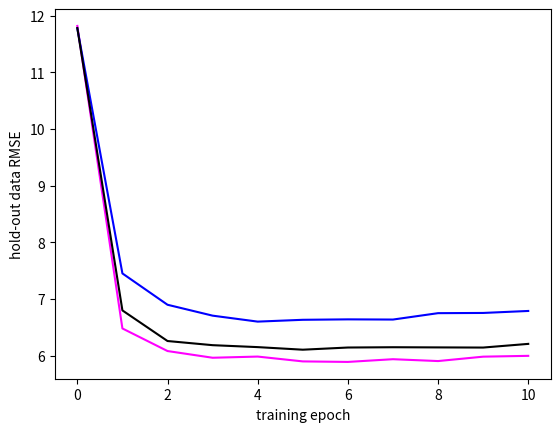

Source code (Python):

all_out = {'not_transposed': [[11.768414940422561,
   7.4776504665733166,
   7.2394416484187074,
   6.8492718720315047,
   6.6829185122451253,
   6.9568711379666537,
   6.8025739959202722,
   6.827844819140779,
   6.9633551957569555,
   6.933206415237402,
   7.0092037185102649],
  [11.758083728183959,
   7.4214889907842636,
   6.94753055748357,
   6.6171895176908082,
   6.7163107059077465,
   6.5368578622813818,
   6.8382353838752294,
   6.5596202526431906,
   6.7136852958315556,
   6.826734318298664,
   6.6442226582698156],
  [11.818105507984415,
   7.4550648210190431,
   6.668017663759521,
   6.5648648315367204,
   6.4916454322999781,
   6.4585989948720686,
   6.5187006216108321,
   6.5685803537575405,
   6.7049976214035558,
   6.6070362038270716,
   6.6103540872215962],
  [11.759721995071448,
   7.948393067913825,
   6.7382982336742483,
   6.5243353494213485,
   6.6691663188458374,
   6.4316085967544465,
   6.4705890492321458,
   6.5530868594651874,
   6.5556090006113452,
   6.7320510146802821,
   6.8274506469417835],
  [11.790270036317951,
   7.3879668473933746,
   6.803928127028068,
   7.0947213873217532,
   6.7066552884945123,
   6.8394207085587384,
   6.6466493813083654,
   6.6948501267014286,
   7.2630350726674093,
   6.7080202523223207,
   6.8584278469440996],
  [11.743690907165723,
   7.3827825313545192,
   7.0542740980583618,
   6.5890648273538988,
   6.584119081887315,
   6.413022513415056,
   6.6265421098225845,
   6.5762397438582765,
   6.6103122488535861,
   6.5931057728273599,
   6.7400869410309721],
  [11.775923033089594,
   7.1145561370404273,
   6.6187847421110728,
   6.4603880864306378,
   6.4943177254986963,
   6.5299999738287235,
   6.5171487979475993,
   6.6124782626798906,
   6.6601825970886486,
   6.8037380602884454,
   6.7511849952680185],
  [11.767375679015851,
   7.5957081471762775,
   6.9566896366507249,
   6.6263003242796676,
   6.4428727034682058,
   6.8933935853156036,
   6.5660117789379839,
   6.6543636604184515,
   6.5202433001285387,
   6.7261201400712336,
   6.8302805834841873],
  [11.813240795017034,
   7.2709078051698119,
   6.9338594799431617,
   6.5751444753576456,
   6.5615524334500339,
   6.4863907587874783,
   6.6321085094598686,
   6.5624572752515462,
   6.6405896713214654,
   6.6153525878867976,
   6.699397831516773],
  [11.733993341205087,
   7.4315097311074636,
   6.996724588567262,
   7.132828276868505,
   6.6313923639804777,
   6.7552661839353387,
   6.7601197289693031,
   6.7352673853165612,
   6.8406900332214464,
   6.9646876516088394,
   6.8910233086233452]],
 'sort_and_transpose': [[11.972174490715243,
   6.3078366418754008,
   6.192424317422212,
   6.0763376152660626,
   5.8698987525123547,
   6.3099208888491747,
   5.7529097119465202,
   6.1608163386830785,
   6.1044252447187342,
   5.999764437819719,
   6.1118817662292217],
  [11.827717984451885,
   6.43227315017156,
   5.875666154470407,
   5.9670455656029997,
   6.0204785868359982,
   5.999920208718307,
   5.7754533730104995,
   5.9219532662003127,
   5.8938445746073853,
   6.0600451975732703,
   6.0830989775085866],
  [12.033666432455954,
   6.5213477893565912,
   6.2881977884765963,
   5.9725246776711289,
   5.9522592310494407,
   5.9495351786129254,
   5.9183484046949673,
   5.9065199694417405,
   5.7928465960865054,
   5.8657068652301909,
   5.9154891154163556],
  [11.658381617466318,
   6.4860123003508665,
   5.922855024344619,
   5.7798777008317632,
   6.0061486845968419,
   5.7098793479344856,
   5.8305734190784078,
   6.035482394100093,
   5.8291567791665644,
   5.9563047072308901,
   6.0346208550948823],
  [11.699718269803485,
   6.4365479589361829,
   6.0396287660007308,
   5.7978073974284259,
   6.000542934012695,
   5.7494264399527486,
   5.9065674388693905,
   5.8132943871852971,
   5.7728289333777223,
   5.8431892329957664,
   5.9054723156987512],
  [11.749622095402287,
   6.4999404317620542,
   5.8674189576515987,
   6.0078109126095107,
   6.0044786903828475,
   5.9134738886205023,
   5.8176853472040122,
   5.9683636445432731,
   5.7439264480004493,
   6.0749088986948117,
   5.914934504735661],
  [11.814485897675242,
   6.2903825405219607,
   6.0820670007378945,
   5.8499572752346074,
   6.024001435278409,
   5.8105337447330641,
   5.9685400481521844,
   5.991232824557617,
   5.8781986051470509,
   5.858827448374309,
   6.0048712982945798],
  [11.701029570835983,
   6.4754453645813221,
   5.9445485891248966,
   5.9324045904551648,
   6.1435179750979456,
   5.9187712172517672,
   6.0741603443735457,
   5.8088334527289529,
   6.0707552047585907,
   5.9709931796981612,
   5.822290849806981],
  [12.038646138768769,
   6.9415004983577706,
   5.8187629019392411,
   6.1427833704780026,
   5.9739539344015338,
   5.8165872621262791,
   6.0385290307511656,
   5.8321293632905853,
   6.0077147159630035,
   6.1252385307109032,
   6.0657594708135001],
  [11.676437936325417,
   6.3808838861635131,
   6.7563867376925355,
   6.0768059326440218,
   5.8154581397551253,
   5.780686469578705,
   5.7838617147585074,
   5.9079222557205906,
   5.924595673362214,
   6.0394288577426236,
   6.0811954382147322]],
 'transpose': [[11.813433897854781,
   6.5389563256762591,
   5.9667514830515644,
   6.1199971222714904,
   5.8850540814633172,
   6.1219284764086943,
   6.0670249805203387,
   6.0171324587483568,
   6.0611932663672636,
   6.0470563678994038,
   6.1609373885485343],
  [11.743016541757914,
   6.6385362638767473,
   6.3460574909711411,
   6.2549617145930947,
   6.4275830371883309,
   5.9882987682188311,
   6.2607750136842206,
   6.1771227195817824,
   6.1018513355931319,
   6.2259179598963055,
   6.2713399114278578],
  [11.626527747394642,
   7.0724018192319775,
   6.4170592877379393,
   6.2042859429994035,
   6.0357756559165354,
   6.0871997547716621,
   6.3396229214852431,
   5.9957594191197243,
   6.1543712556993597,
   6.1353687571634152,
   6.1308995075741253],
  [11.684855279185438,
   6.7154740264665218,
   6.706199101150915,
   6.0403029733421176,
   5.9751533392858223,
   6.0650931249452231,
   6.2245585089700777,
   6.1661866834642654,
   6.1903895557196158,
   6.2091278318792238,
   6.1233007448367873],
  [12.022450109716614,
   7.4161411342092034,
   6.0959981830424006,
   6.928718301286608,
   6.1925977264442507,
   6.4386515652170129,
   6.0517920874301705,
   6.5774508241781957,
   6.2390712555504555,
   6.1453742766409274,
   6.2647299567231194],
  [11.733230636609637,
   6.6493471556563764,
   6.1279252521149283,
   6.2115694696170713,
   5.9603813581899772,
   6.3753817574880127,
   6.4708867621278348,
   6.1730671564203625,
   6.0892708773805779,
   6.0503162774258969,
   6.2783381606771114],
  [12.031333705065961,
   6.4740322494481388,
   6.0684910696403511,
   6.1436309833970535,
   6.0881597455153935,
   5.8405713907050121,
   5.903256581154122,
   6.058604138953859,
   5.9541030841241698,
   6.0527450891321761,
   6.1179367132788771],
  [11.628321019452693,
   7.0048337323362491,
   6.6015471870199622,
   5.9610203728470887,
   6.3364946941147924,
   6.1229665066495942,
   5.9422967106796261,
   6.0349501886342756,
   6.3370536451388189,
   6.1081270079832404,
   6.1498593694223507],
  [11.751703017167808,
   6.7450905359298643,
   6.1748280860352578,
   5.9640414054963271,
   6.3857128412739437,
   5.9791310095526864,
   6.0962115671285071,
   6.0812917270777449,
   6.0508181310407636,
   6.1133711055696649,
   6.2866354861789135],
  [11.767673916881895,
   6.7035079882211326,
   6.051305444026462,
   5.9941616263072959,
   6.1928000821652569,
   6.0049808808720346,
   6.0519030265627949,
   6.1778807187060956,
   6.2509774016022321,
   6.3148228365707446,
   6.2666434889560918]]}

from matplotlib import pyplot as plt

def rmean(x):
    k = [sum(i)*len(i)**-1 for i in zip(*x)]
    return k

for i,color in zip(['sort_and_transpose', 'not_transposed', 'transpose'], ['magenta', 'b', 'k']):
    #for j in all_out[i]:
        #plt.plot(range(11), j, color=color, alpha=.05)
        #plt.scatter(range(11), j, color=color, alpha=.3)
    plt.plot(range(11), rmean(all_out[i]), color=color)
plt.xlabel('training epoch')
plt.ylabel('hold-out data RMSE')
plt.show()
